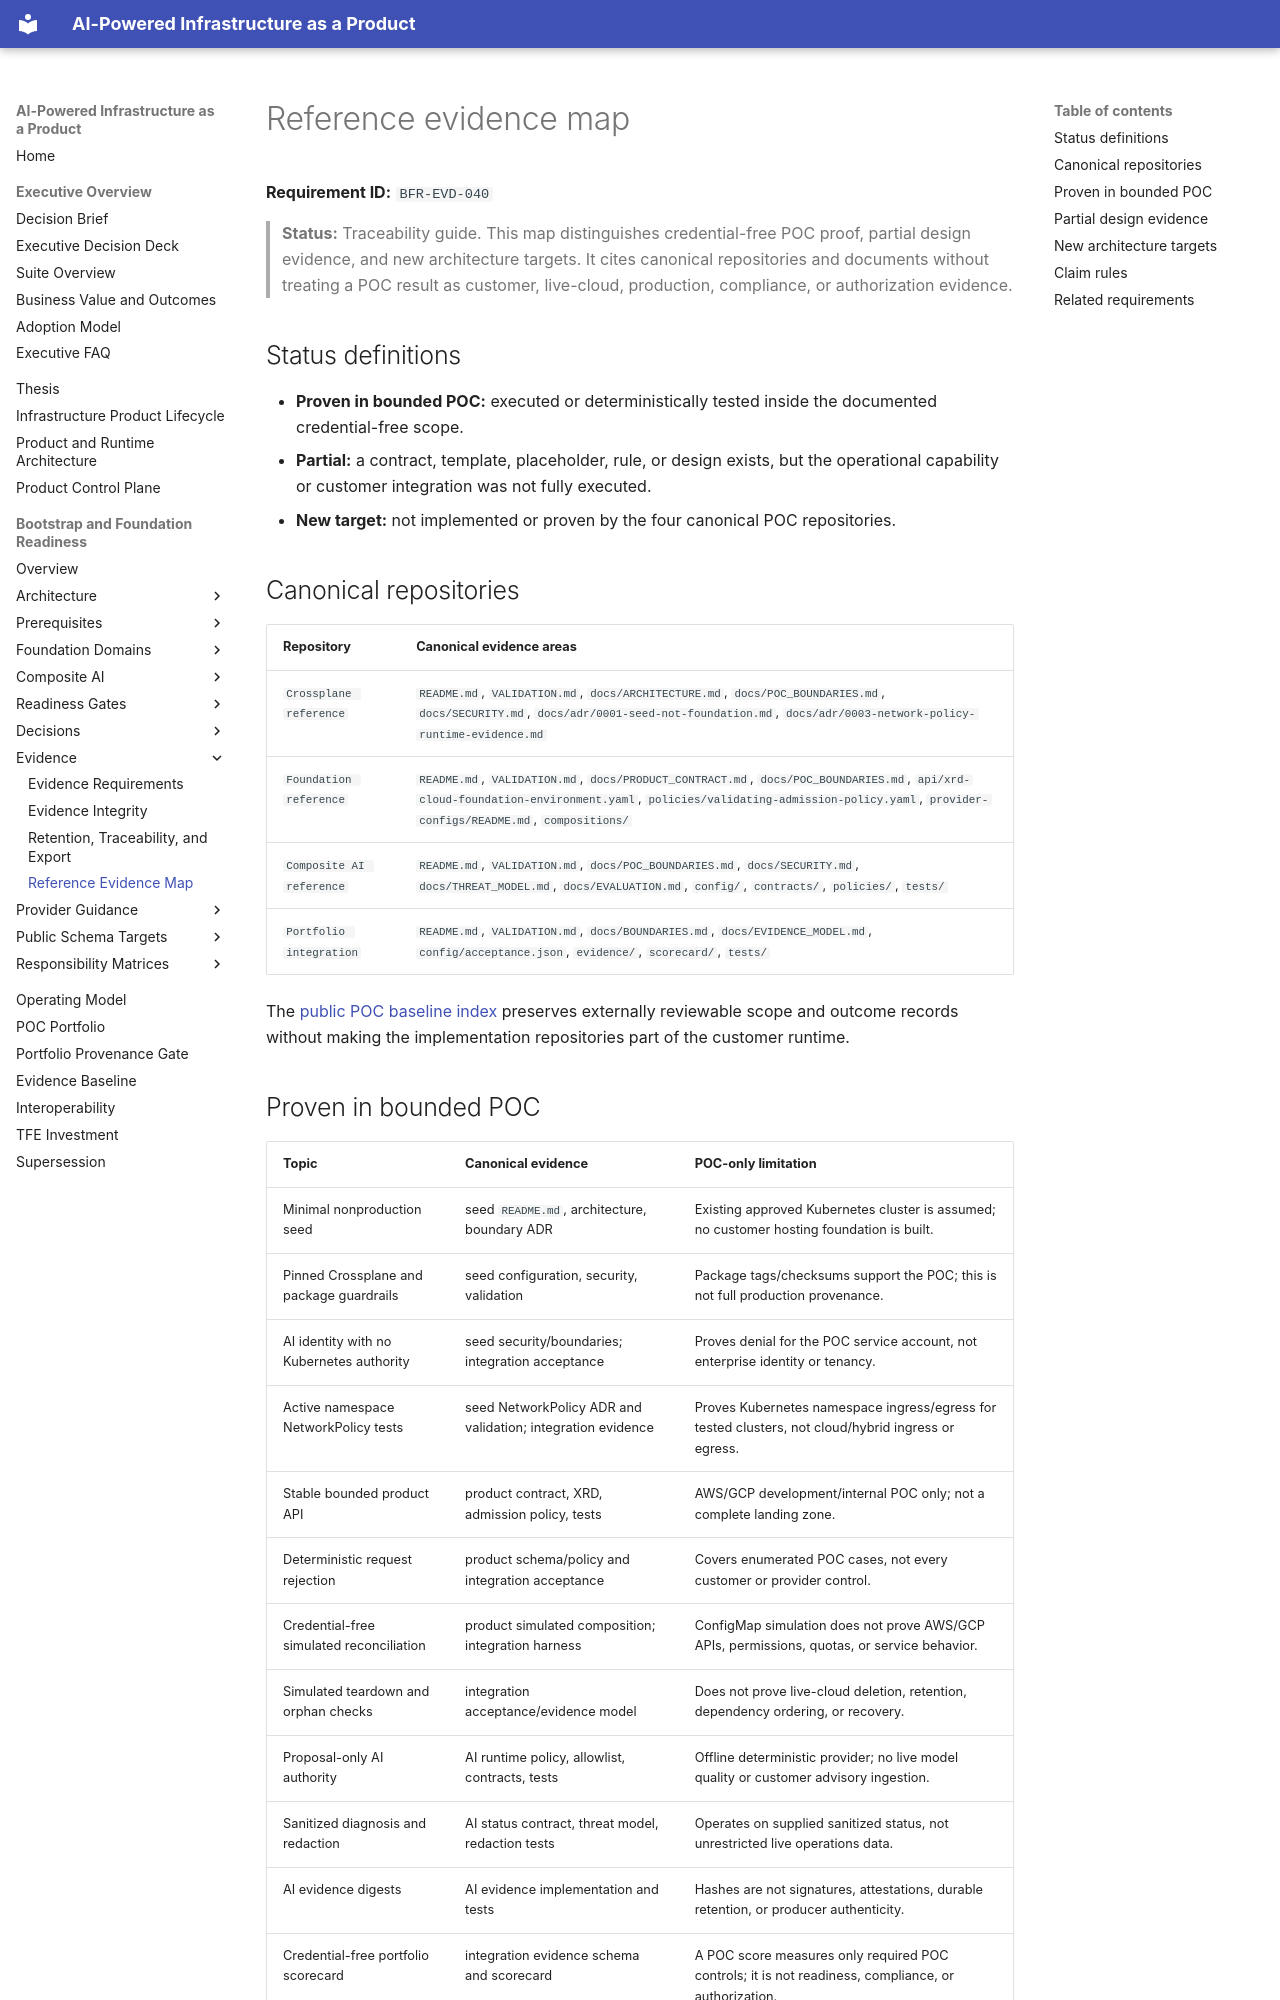

repository: InfrastructureProductWorks/ai-powered-infrastructure-as-a-product · page: bootstrap-foundation-readiness/evidence/reference-evidence-map/index.html · generator: mkdocs

# Reference evidence map

**Requirement ID:** `BFR-EVD-040`

> **Status:** Traceability guide. This map distinguishes credential-free POC proof, partial design evidence, and new architecture targets. It cites canonical repositories and documents without treating a POC result as customer, live-cloud, production, compliance, or authorization evidence.

## Status definitions

- **Proven in bounded POC:** executed or deterministically tested inside the documented credential-free scope.
- **Partial:** a contract, template, placeholder, rule, or design exists, but the operational capability or customer integration was not fully executed.
- **New target:** not implemented or proven by the four canonical POC repositories.

## Canonical repositories

| Repository | Canonical evidence areas |
|---|---|
| `Crossplane reference` | `README.md`, `VALIDATION.md`, `docs/ARCHITECTURE.md`, `docs/POC_BOUNDARIES.md`, `docs/SECURITY.md`, `docs/adr/0001-seed-not-foundation.md`, `docs/adr/0003-network-policy-runtime-evidence.md` |
| `Foundation reference` | `README.md`, `VALIDATION.md`, `docs/PRODUCT_CONTRACT.md`, `docs/POC_BOUNDARIES.md`, `api/xrd-cloud-foundation-environment.yaml`, `policies/validating-admission-policy.yaml`, `provider-configs/README.md`, `compositions/` |
| `Composite AI reference` | `README.md`, `VALIDATION.md`, `docs/POC_BOUNDARIES.md`, `docs/SECURITY.md`, `docs/THREAT_MODEL.md`, `docs/EVALUATION.md`, `config/`, `contracts/`, `policies/`, `tests/` |
| `Portfolio integration` | `README.md`, `VALIDATION.md`, `docs/BOUNDARIES.md`, `docs/EVIDENCE_MODEL.md`, `config/acceptance.json`, `evidence/`, `scorecard/`, `tests/` |

The [public POC baseline index](../../poc-baselines/README.md) preserves externally reviewable scope and outcome records without making the implementation repositories part of the customer runtime.
